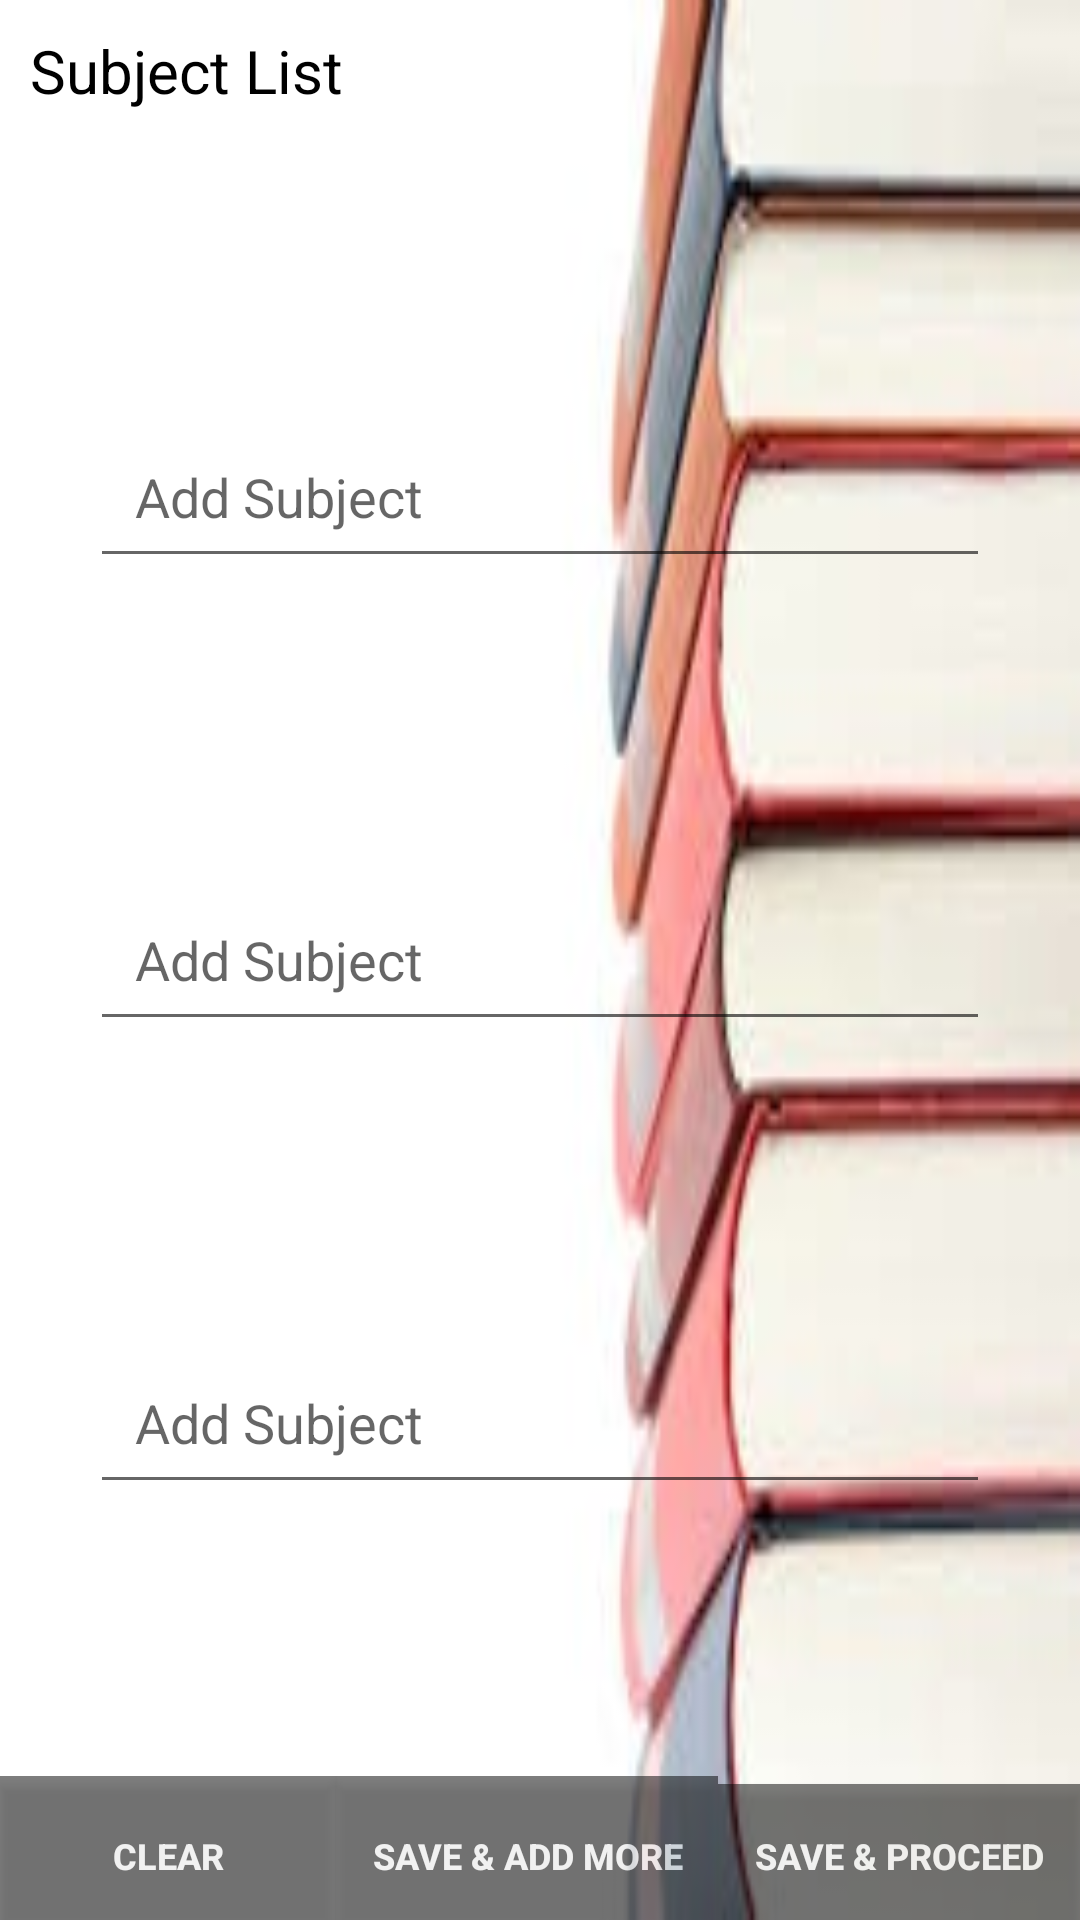

Here is an Android app screen rendered from its layout file. Give the layout XML and the strings, colors and styles it references.
<!-- AndroidManifest.xml: application theme AppTheme -->
<!-- res/layout/subjectlist.xml -->
<?xml version="1.0" encoding="utf-8"?>
<RelativeLayout xmlns:android="http://schemas.android.com/apk/res/android"
    android:layout_width="fill_parent"
    android:layout_height="fill_parent"
    android:orientation="vertical"
    android:background="@drawable/sub">

    <TextView
        android:id="@+id/textView1"
        android:layout_width="wrap_content"
        android:layout_height="wrap_content"
        android:layout_marginRight="15dp"
        android:padding="10dp"
        android:paddingBottom="20dp"
        android:text="Subject List"
        android:textAppearance="?android:attr/textAppearanceMedium"
        android:textSize="20dp"
        android:textColor="#000"/>


    <LinearLayout
        android:layout_width="match_parent"
        android:layout_height="wrap_content"
        android:orientation="horizontal"
        android:layout_alignParentBottom="true"
        android:alpha="1">

        <Button
            android:id="@+id/button2"
            android:layout_width="wrap_content"
            android:layout_height="wrap_content"
            android:layout_alignParentBottom="true"
            android:layout_alignParentLeft="true"
            android:paddingTop="5dp"
            android:text="Clear"
            android:textSize="12sp"
            android:layout_weight="1"
            android:textColor="#fff"
            android:alpha="0.5"
            android:background="#000"
            android:textStyle="bold"/>

        <Button
            android:id="@+id/button1"
            android:layout_width="wrap_content"
            android:layout_height="wrap_content"
            android:layout_alignParentBottom="true"
            android:layout_toLeftOf="@+id/button3"
            android:paddingTop="5dp"
            android:text="Save &amp; Add More"
            android:textSize="12sp"
            android:layout_weight="1"
            android:textColor="#fff"
            android:alpha="0.5"
            android:background="#000"
            android:textStyle="bold"/>

        <Button
            android:id="@+id/button3"
            android:layout_width="wrap_content"
            android:layout_height="wrap_content"
            android:layout_alignParentBottom="true"
            android:layout_alignParentRight="true"
            android:text="Save &amp; Proceed"
            android:textSize="12sp"
            android:layout_weight="1"
            android:textColor="#fff"
            android:alpha="0.5"
            android:background="#000"
            android:textStyle="bold"/>
    </LinearLayout>


    <EditText
        android:id="@+id/editText1"
        android:layout_width="300dp"
        android:layout_height="wrap_content"
        android:padding="15dp"
        android:hint="Add Subject"
        android:layout_above="@+id/EditText02"
        android:layout_marginBottom="100dp"
        android:layout_centerHorizontal="true"
        android:textColor="#000" />

    <EditText
        android:id="@+id/EditText02"
        android:layout_width="300dp"
        android:layout_height="wrap_content"
        android:layout_centerVertical="true"
        android:layout_centerHorizontal="true"
        android:padding="15dp"
        android:hint="Add Subject"
        android:textColor="#000" />

    <EditText
        android:id="@+id/EditText01"
        android:layout_width="300dp"
        android:layout_height="wrap_content"
        android:layout_marginTop="100dp"
        android:padding="15dp"
        android:hint="Add Subject"
        android:layout_below="@+id/EditText02"
        android:layout_alignStart="@+id/EditText02"
        android:textColor="#000" />



</RelativeLayout>
<!-- resources referenced by this layout -->
<resources>
  <!-- drawable sub: png bitmap (drawable, 27895 bytes) -->
</resources>
